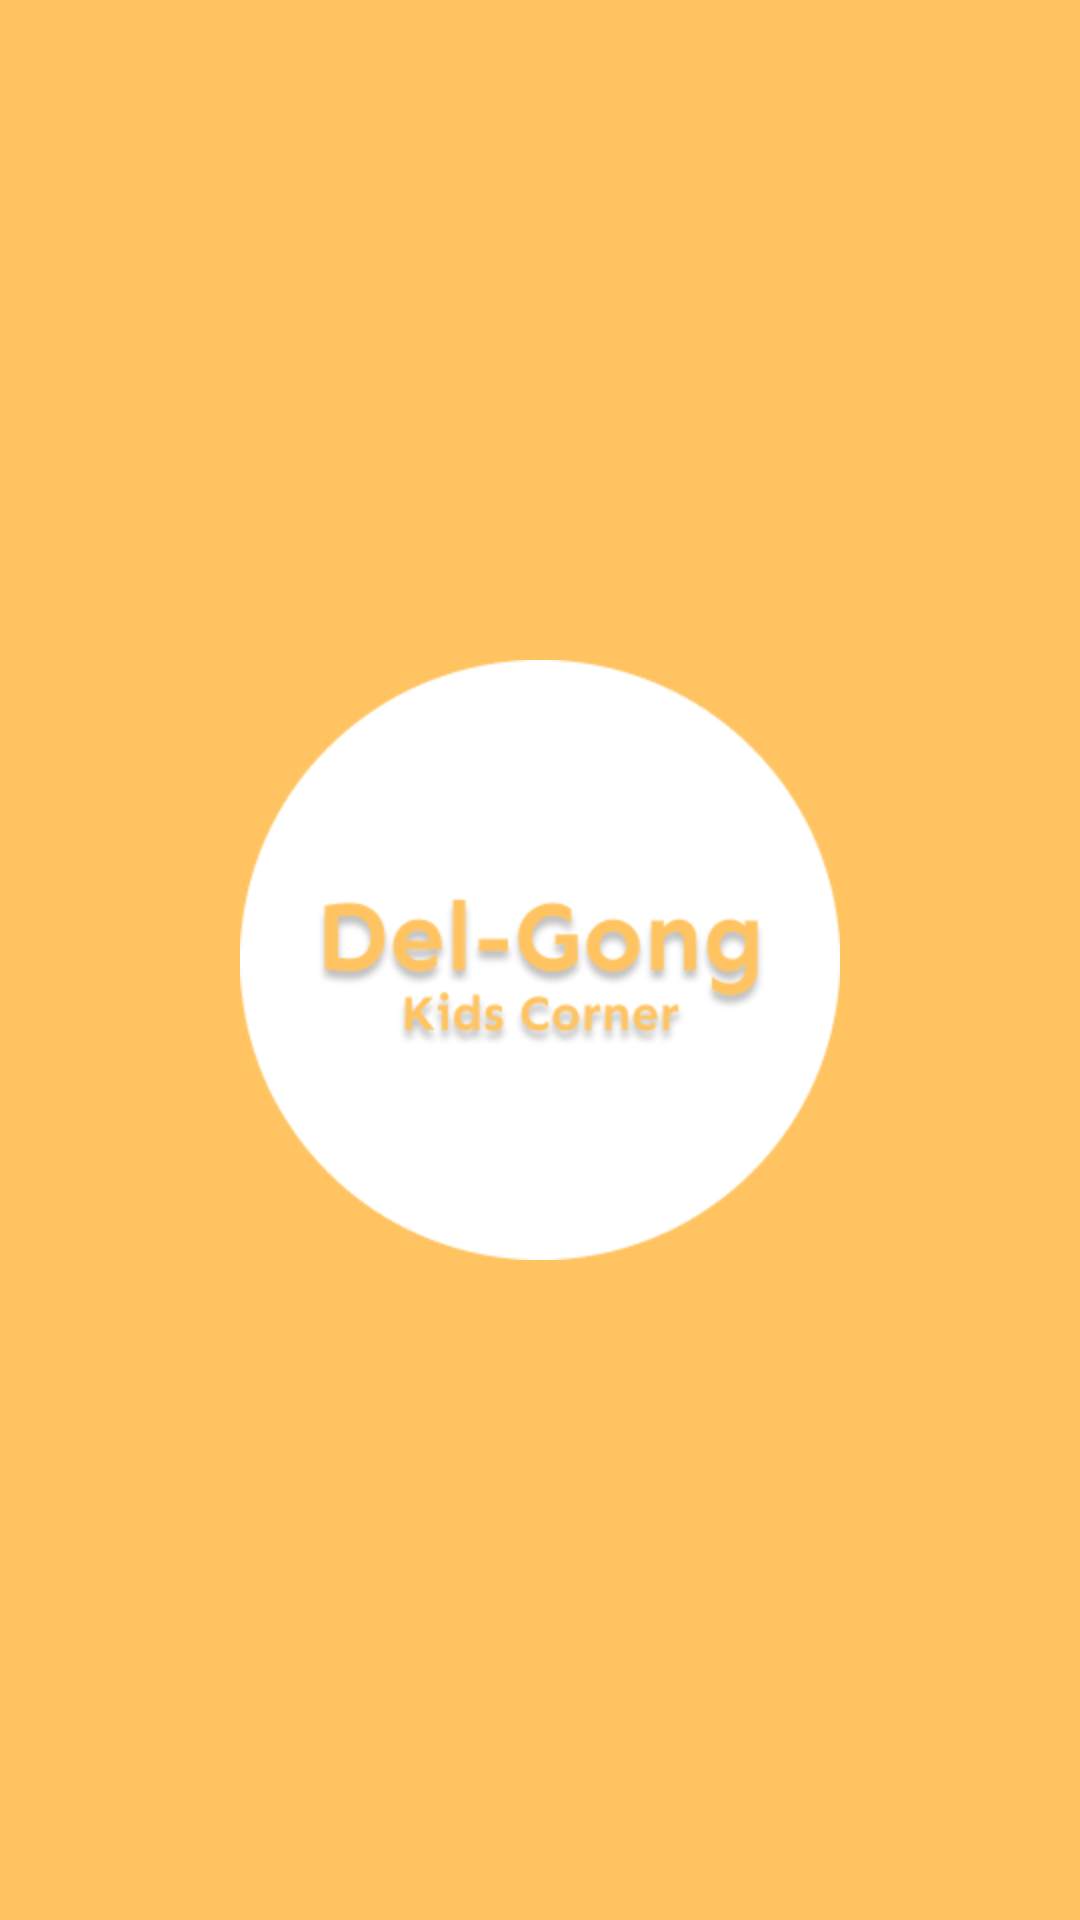

This screen was rendered from an Android layout file. Write that file and the resources it references.
<!-- AndroidManifest.xml: activity theme Theme.Design.NoActionBar -->
<!-- res/layout/activity_splash_screen.xml -->
<?xml version="1.0" encoding="utf-8"?>
<androidx.constraintlayout.widget.ConstraintLayout xmlns:android="http://schemas.android.com/apk/res/android"
    xmlns:app="http://schemas.android.com/apk/res-auto"
    xmlns:tools="http://schemas.android.com/tools"
    android:layout_width="match_parent"
    android:layout_height="match_parent"
    android:background="@color/colorPrimary"
    tools:context=".view.splashscreen.SplashScreenActivity">

    <ImageView
        android:layout_width="200dp"
        android:layout_height="200dp"
        android:src="@drawable/logo"
        app:layout_constraintBottom_toBottomOf="parent"
        app:layout_constraintEnd_toEndOf="parent"
        app:layout_constraintStart_toStartOf="parent"
        app:layout_constraintTop_toTopOf="parent" />

</androidx.constraintlayout.widget.ConstraintLayout>
<!-- resources referenced by this layout -->
<resources>
  <color name="colorPrimary">#FFC461</color>
  <!-- drawable logo: png bitmap (drawable, 16415 bytes) -->
</resources>
